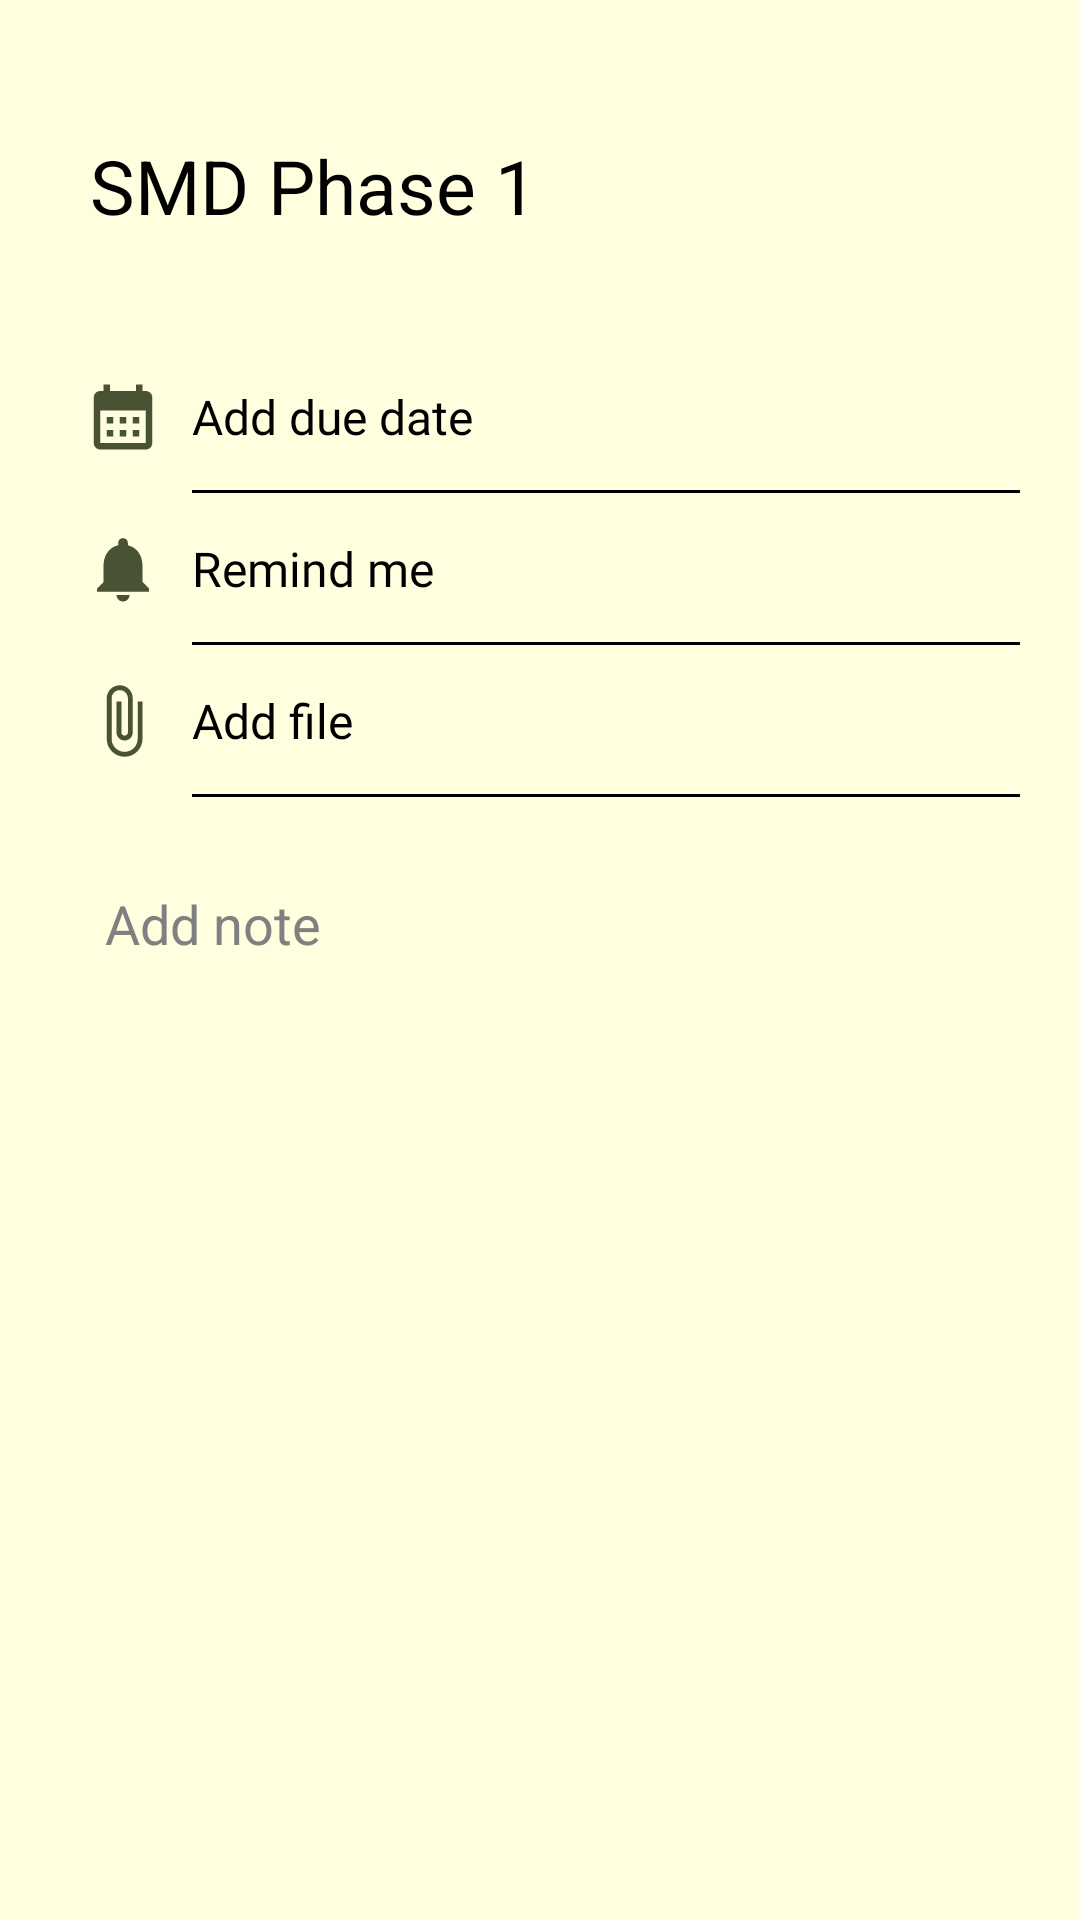

Produce the Android XML layout that renders to this screen, including the resource entries it uses.
<!-- AndroidManifest.xml: application theme Theme.SMDproj -->
<!-- res/layout/edittask.xml -->
<?xml version="1.0" encoding="utf-8"?>
<RelativeLayout xmlns:android="http://schemas.android.com/apk/res/android"
    xmlns:tools="http://schemas.android.com/tools"
    android:layout_width="match_parent"
    android:layout_height="match_parent"
    android:background="#FFFFE0"
    >

    <ImageButton
        android:id="@+id/backButton"
        android:layout_width="wrap_content"
        android:layout_height="wrap_content"
        android:layout_marginLeft="10dp"
        android:layout_marginTop="15dp"
        android:background="@drawable/baseline_arrow_back_24"
        android:backgroundTint="#495235"
        tools:ignore="SpeakableTextPresentCheck,TouchTargetSizeCheck" />
    <RelativeLayout
        android:layout_width="match_parent"
        android:layout_height="wrap_content"
        android:layout_below="@id/backButton"
        android:layout_marginTop="20dp"
        android:id="@+id/task"
        >

        <ImageButton
            android:id="@+id/checkcircle"
            android:layout_width="wrap_content"
            android:layout_height="wrap_content"
            android:layout_centerVertical="true"
            android:layout_marginLeft="20dp"
            android:layout_marginTop="20dp"
            android:background="@android:color/transparent"
            android:src="@drawable/outline_checkcircle_24"
            tools:ignore="SpeakableTextPresentCheck,TouchTargetSizeCheck" />
        <TextView
            android:layout_width="wrap_content"
            android:layout_height="wrap_content"
            android:layout_toRightOf="@id/checkcircle"
            android:layout_marginTop="20dp"
            android:text="SMD Phase 1"
            android:textSize="25sp"
            android:textColor="@color/black"
            android:layout_centerVertical="true"
            android:layout_marginLeft="10dp"
            />

    </RelativeLayout>





    <RelativeLayout
        android:layout_width="match_parent"
        android:layout_height="wrap_content"
        android:layout_marginTop="25dp"
        android:id="@+id/firsttaskrl"
        android:layout_below="@id/task"
        >

        <ImageButton
            android:id="@+id/circle1"
            android:layout_width="wrap_content"
            android:layout_height="wrap_content"
            android:layout_centerVertical="true"
            android:layout_marginLeft="28dp"
            android:background="@android:color/transparent"
            android:src="@drawable/baseline_calendar_month_24"
            tools:ignore="SpeakableTextPresentCheck,SpeakableTextPresentCheck,TouchTargetSizeCheck" />

        <TextView
            android:id="@+id/task1"
            android:layout_width="wrap_content"
            android:layout_height="wrap_content"
            android:text="Add due date"
            android:textSize="16sp"
            android:layout_toRightOf="@id/circle1"
            android:layout_marginLeft="10dp"
            android:textColor="@color/black"
            android:fontFamily="@font/inter"
            android:layout_centerVertical="true"
            />

        <RelativeLayout
            android:layout_width="match_parent"
            android:layout_height="1dp"
            android:layout_below="@id/task1"
            android:background="#000000"
            android:layout_toRightOf="@id/circle1"
            android:layout_marginLeft="10dp"
            android:layout_marginRight="20dp"
            android:layout_marginTop="28dp"

            >
        </RelativeLayout>


    </RelativeLayout>




    <RelativeLayout
        android:layout_width="match_parent"
        android:layout_height="wrap_content"
        android:id="@+id/secondtaskrl"
        android:layout_below="@id/firsttaskrl"
        >

        <ImageButton
            android:id="@+id/circle2"
            android:layout_width="wrap_content"
            android:layout_height="wrap_content"
            android:layout_centerVertical="true"
            android:layout_marginLeft="28dp"
            android:background="@android:color/transparent"
            android:src="@drawable/baseline_notifications_24"
            tools:ignore="SpeakableTextPresentCheck,SpeakableTextPresentCheck,TouchTargetSizeCheck" />

        <TextView
            android:id="@+id/task2"
            android:layout_width="wrap_content"
            android:layout_height="wrap_content"
            android:text="Remind me"
            android:textSize="16sp"
            android:layout_toRightOf="@id/circle2"
            android:layout_marginLeft="10dp"
            android:textColor="@color/black"
            android:fontFamily="@font/inter"
            android:layout_centerVertical="true"
            />
        <RelativeLayout
            android:layout_width="match_parent"
            android:layout_height="1dp"
            android:layout_below="@id/task2"
            android:background="#000000"
            android:layout_toRightOf="@id/circle2"
            android:layout_marginLeft="10dp"
            android:layout_marginRight="20dp"
            android:layout_marginTop="28dp"
            >

        </RelativeLayout>
    </RelativeLayout>

    <RelativeLayout
        android:layout_width="match_parent"
        android:layout_height="wrap_content"
        android:id="@+id/thirdtaskrl"
        android:layout_below="@id/secondtaskrl"
        >

        <ImageButton
            android:id="@+id/circle3"
            android:layout_width="wrap_content"
            android:layout_height="wrap_content"
            android:layout_centerVertical="true"
            android:layout_marginLeft="28dp"
            android:background="@android:color/transparent"
            android:src="@drawable/baseline_attach_file_24"
            tools:ignore="TouchTargetSizeCheck,TouchTargetSizeCheck,SpeakableTextPresentCheck" />

        <TextView
            android:id="@+id/task3"
            android:layout_width="wrap_content"
            android:layout_height="wrap_content"
            android:text="Add file"
            android:textSize="16sp"
            android:layout_toRightOf="@id/circle3"
            android:layout_marginLeft="10dp"
            android:textColor="@color/black"
            android:fontFamily="@font/inter"
            android:layout_centerVertical="true"
            />
        <RelativeLayout
            android:layout_width="match_parent"
            android:layout_height="1dp"
            android:layout_below="@id/task3"
            android:background="#000000"
            android:layout_toRightOf="@id/circle3"
            android:layout_marginLeft="10dp"
            android:layout_marginRight="20dp"
            android:layout_marginTop="28dp"

            >

        </RelativeLayout>
    </RelativeLayout>
    <RelativeLayout
        android:layout_width="match_parent"
        android:layout_height="wrap_content"
        android:layout_below="@id/thirdtaskrl"
        android:layout_marginTop="30dp">

        <EditText
            android:layout_width="match_parent"
            android:layout_height="wrap_content"
            android:layout_marginStart="10dp"
            android:layout_marginEnd="10dp"
            android:background="@drawable/rectangleroundedcornersforedittexts"
            android:backgroundTint="@android:color/transparent"
            android:hint="Add note"
            android:paddingLeft="25dp"
            android:paddingRight="80dp"
            android:textColor="#000000"
            android:textColorHint="#808080"
            tools:ignore="TouchTargetSizeCheck" />


    </RelativeLayout>




</RelativeLayout>
<!-- resources referenced by this layout -->
<resources>
  <color name="black">#FF000000</color>
  <!-- drawable baseline_attach_file_24 (drawable) -->
  <vector android:height="26dp" android:tint="#495235"
      android:viewportHeight="24" android:viewportWidth="24"
      android:width="26dp" xmlns:android="http://schemas.android.com/apk/res/android">
      <path android:fillColor="@android:color/white" android:pathData="M16.5,6v11.5c0,2.21 -1.79,4 -4,4s-4,-1.79 -4,-4V5c0,-1.38 1.12,-2.5 2.5,-2.5s2.5,1.12 2.5,2.5v10.5c0,0.55 -0.45,1 -1,1s-1,-0.45 -1,-1V6H10v9.5c0,1.38 1.12,2.5 2.5,2.5s2.5,-1.12 2.5,-2.5V5c0,-2.21 -1.79,-4 -4,-4S7,2.79 7,5v12.5c0,3.04 2.46,5.5 5.5,5.5s5.5,-2.46 5.5,-5.5V6h-1.5z"/>
  </vector>
  <!-- drawable baseline_calendar_month_24 (drawable) -->
  <vector android:height="26dp" android:tint="#495235"
      android:viewportHeight="24" android:viewportWidth="24"
      android:width="26dp" xmlns:android="http://schemas.android.com/apk/res/android">
      <path android:fillColor="@android:color/white" android:pathData="M19,4h-1V2h-2v2H8V2H6v2H5C3.89,4 3.01,4.9 3.01,6L3,20c0,1.1 0.89,2 2,2h14c1.1,0 2,-0.9 2,-2V6C21,4.9 20.1,4 19,4zM19,20H5V10h14V20zM9,14H7v-2h2V14zM13,14h-2v-2h2V14zM17,14h-2v-2h2V14zM9,18H7v-2h2V18zM13,18h-2v-2h2V18zM17,18h-2v-2h2V18z"/>
  </vector>
  <!-- drawable baseline_notifications_24 (drawable) -->
  <vector android:height="26dp" android:tint="#495235"
      android:viewportHeight="24" android:viewportWidth="24"
      android:width="26dp" xmlns:android="http://schemas.android.com/apk/res/android">
      <path android:fillColor="@android:color/white" android:pathData="M12,22c1.1,0 2,-0.9 2,-2h-4c0,1.1 0.89,2 2,2zM18,16v-5c0,-3.07 -1.64,-5.64 -4.5,-6.32L13.5,4c0,-0.83 -0.67,-1.5 -1.5,-1.5s-1.5,0.67 -1.5,1.5v0.68C7.63,5.36 6,7.92 6,11v5l-2,2v1h16v-1l-2,-2z"/>
  </vector>
  <!-- drawable rectangleroundedcornersforedittexts (drawable) -->
  <?xml version="1.0" encoding="utf-8"?>
  <selector xmlns:android="http://schemas.android.com/apk/res/android">
      <item>
          <shape android:shape="rectangle">
              <solid android:color="#8F9562"/> 
              <corners android:radius="20dp"/> 
          </shape>
      </item>
  </selector>
  <style name="Theme.SMDproj" parent="Base.Theme.SMDproj" />
  <style name="Base.Theme.SMDproj" parent="Theme.Material3.DayNight.NoActionBar">
          
          
          <item name="colorPrimary">@color/moss</item>
      </style>
  <color name="moss">#8E9462</color>
</resources>
